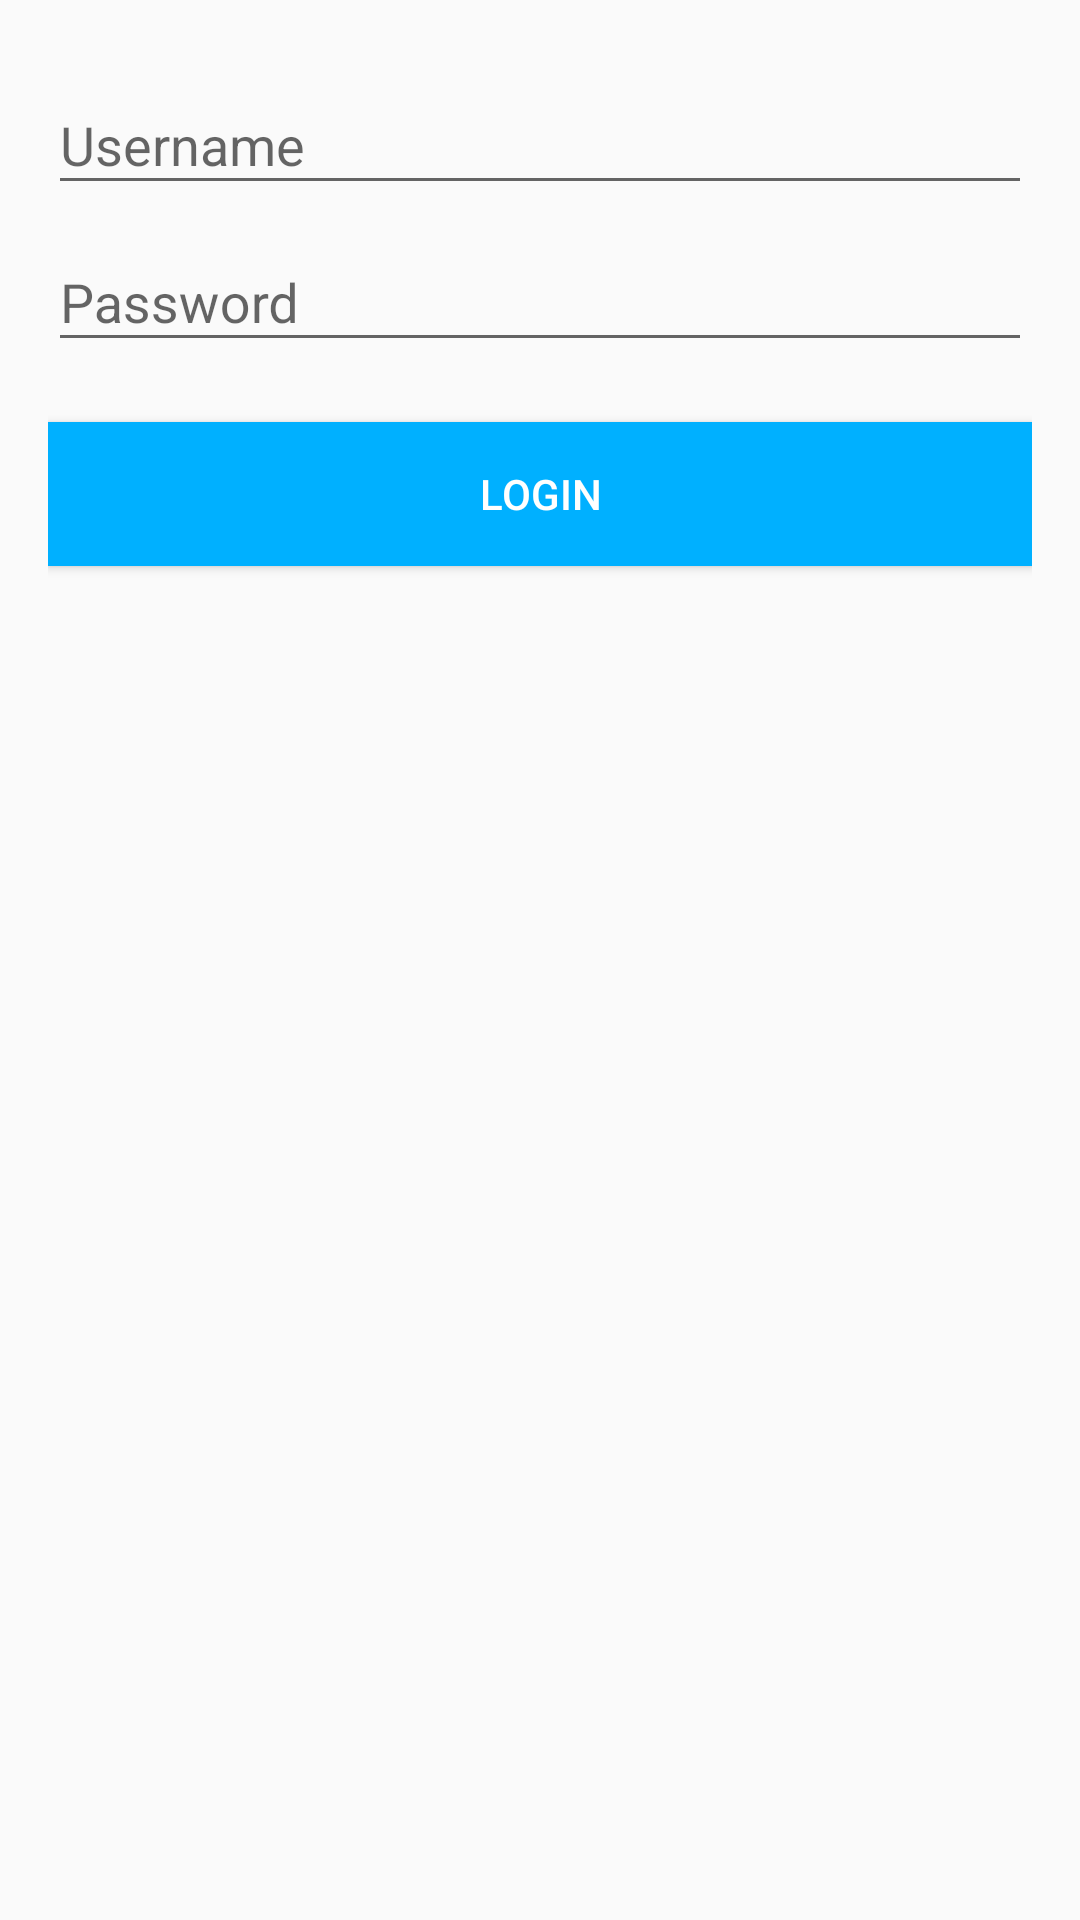

Layout XML and referenced resources for this Android screen:
<!-- AndroidManifest.xml: application theme AppTheme -->
<!-- res/layout/activity_login.xml -->
<?xml version="1.0" encoding="utf-8"?>
<LinearLayout
    xmlns:android="http://schemas.android.com/apk/res/android"
    xmlns:tools="http://schemas.android.com/tools"
    android:layout_width="match_parent"
    android:layout_height="match_parent"
    android:padding="16dp"
    tools:context=".activities.LoginActivity"
    android:orientation="vertical">

    <android.support.design.widget.TextInputLayout
        android:id="@+id/usernameInput"
        android:layout_width="match_parent"
        android:layout_height="wrap_content">

        <EditText
            android:id="@+id/usernameEditText"
            android:layout_width="match_parent"
            android:layout_height="wrap_content"
            android:hint="@string/hint_username" />

    </android.support.design.widget.TextInputLayout>

    <android.support.design.widget.TextInputLayout
        android:id="@+id/passwordInput"
        android:layout_width="match_parent"
        android:layout_height="wrap_content">

        <EditText
            android:id="@+id/passwordEditText"
            android:layout_width="match_parent"
            android:layout_height="wrap_content"
            android:inputType="textPassword"
            android:hint="@string/hint_password" />

    </android.support.design.widget.TextInputLayout>


    <Button
        android:id="@+id/loginButton"
        android:layout_width="match_parent"
        android:layout_height="wrap_content"
        android:layout_marginTop="20dp"
        android:layout_gravity="center_horizontal"
        android:text="Login"
        android:textColor="@android:color/white"
        android:background="@drawable/raised_button_background"/>


    <ProgressBar
        android:id="@+id/progressBar"
        android:layout_width="wrap_content"
        android:layout_height="wrap_content"
        android:layout_marginTop="20dp"
        android:layout_gravity="center_horizontal"
        android:visibility="gone"/>

</LinearLayout>
<!-- resources referenced by this layout -->
<resources>
  <!-- drawable raised_button_background (drawable) -->
  <ripple xmlns:android="http://schemas.android.com/apk/res/android"
      android:color="@android:color/white"> 
      <item android:drawable="@color/ButtonBlue"/> 
  </ripple>
  <string name="hint_password">Password</string>
  <string name="hint_username">Username</string>
  <style name="AppTheme" parent="Theme.AppCompat.Light.DarkActionBar">
          
          <item name="colorPrimary">#00B0FF</item>
          <item name="colorPrimaryDark">#0091EA</item>
          <item name="colorAccent">#00B0FF</item>
      </style>
  <color name="ButtonBlue">#00B0FF</color>
</resources>
